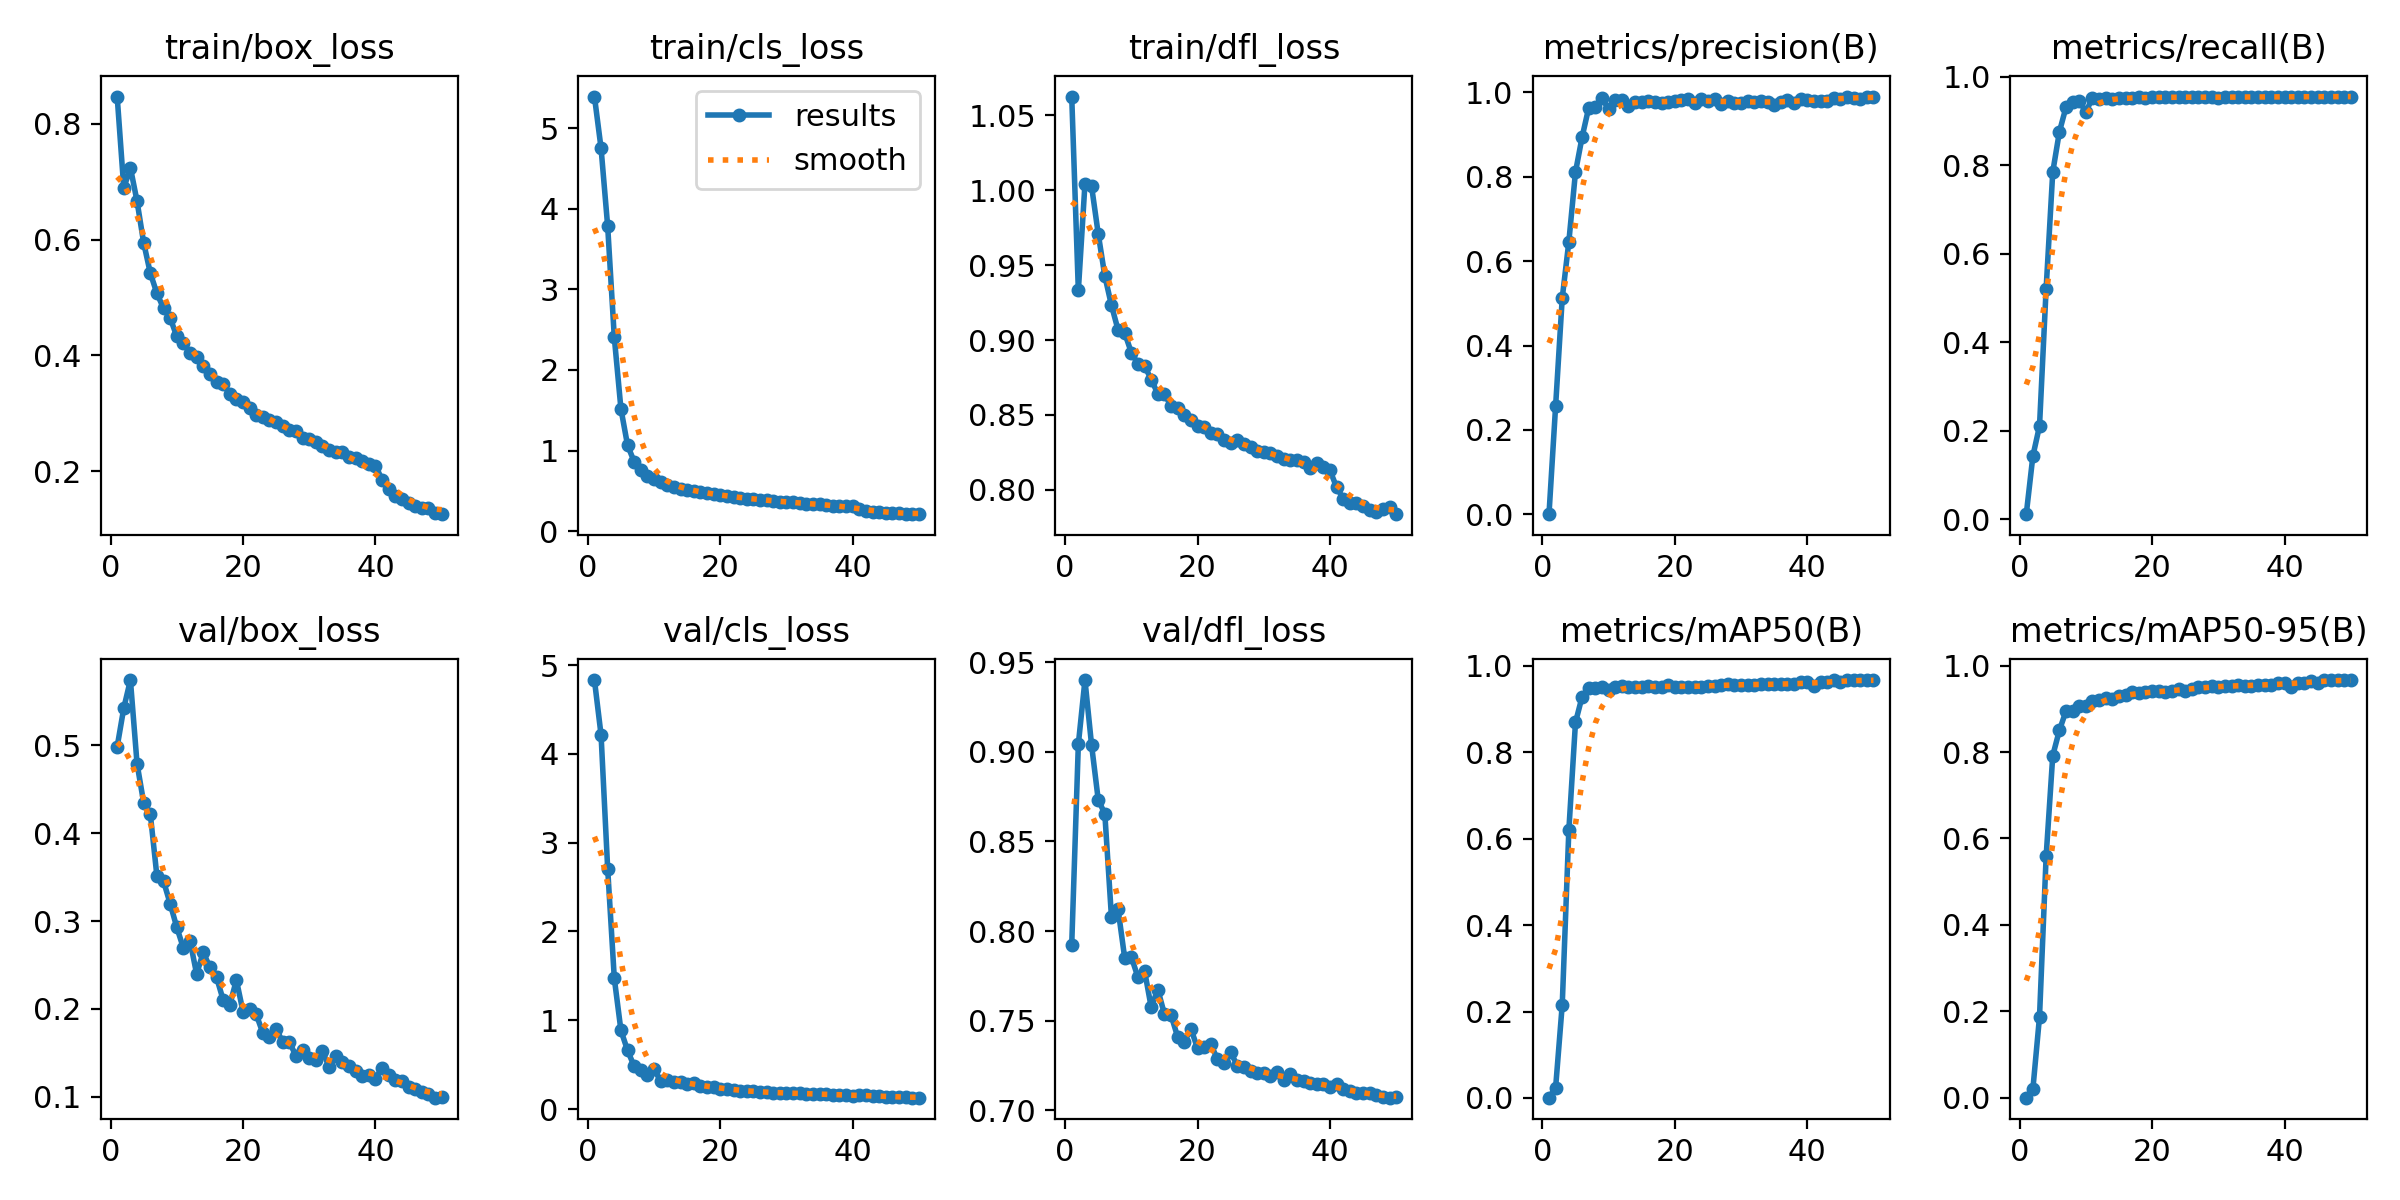

The table this chart was drawn from, first rows:
epoch, time, train/box_loss, train/cls_loss, train/dfl_loss, metrics/precision(B), metrics/recall(B), metrics/mAP50(B), metrics/mAP50-95(B), val/box_loss, val/cls_loss, val/dfl_loss, lr/pg0, lr/pg1, lr/pg2
1, 30.7, 0.8472, 5.394, 1.063, 0.00047, 0.01164, 0.00062, 0.00052, 0.4986, 4.831, 0.7923, 0.07017, 0.003314, 0.003314
2, 55.1, 0.6891, 4.752, 0.9331, 0.2568, 0.1432, 0.02387, 0.02077, 0.5427, 4.212, 0.9042, 0.04004, 0.006516, 0.006516
3, 78.87, 0.7242, 3.782, 1.004, 0.5124, 0.211, 0.2156, 0.1877, 0.5745, 2.704, 0.9399, 0.009775, 0.009586, 0.009586
4, 102.2, 0.6665, 2.403, 1.003, 0.6463, 0.5216, 0.6206, 0.5587, 0.4794, 1.471, 0.9036, 0.009406, 0.009406, 0.009406
5, 125.4, 0.5947, 1.517, 0.971, 0.8108, 0.7851, 0.8688, 0.7917, 0.4349, 0.8858, 0.8733, 0.009208, 0.009208, 0.009208
6, 148.2, 0.5425, 1.065, 0.9428, 0.8939, 0.8758, 0.9285, 0.8501, 0.4222, 0.6613, 0.8653, 0.00901, 0.00901, 0.00901
7, 170.1, 0.5072, 0.8613, 0.9232, 0.9635, 0.9316, 0.9484, 0.8948, 0.3513, 0.4819, 0.8077, 0.008812, 0.008812, 0.008812
8, 192.1, 0.4815, 0.7612, 0.9067, 0.9662, 0.9426, 0.9491, 0.8957, 0.3455, 0.438, 0.8121, 0.008614, 0.008614, 0.008614
9, 214, 0.4649, 0.6844, 0.9047, 0.986, 0.9461, 0.9499, 0.9067, 0.3199, 0.3832, 0.785, 0.008416, 0.008416, 0.008416
10, 236, 0.4329, 0.642, 0.8916, 0.9597, 0.9206, 0.9432, 0.9065, 0.293, 0.4494, 0.7855, 0.008218, 0.008218, 0.008218
11, 257.8, 0.4222, 0.6036, 0.884, 0.9826, 0.9532, 0.9503, 0.9189, 0.2693, 0.3157, 0.7743, 0.00802, 0.00802, 0.00802
12, 279.7, 0.4038, 0.5702, 0.8828, 0.9818, 0.95, 0.9525, 0.9192, 0.2777, 0.3274, 0.7778, 0.007822, 0.007822, 0.007822
13, 301.5, 0.398, 0.5439, 0.8736, 0.968, 0.9518, 0.9502, 0.9249, 0.2398, 0.3097, 0.7575, 0.007624, 0.007624, 0.007624
14, 323.3, 0.3818, 0.5239, 0.8641, 0.9763, 0.9509, 0.9505, 0.9229, 0.2647, 0.303, 0.7674, 0.007426, 0.007426, 0.007426
15, 346.2, 0.3675, 0.5137, 0.8638, 0.9778, 0.9524, 0.951, 0.9306, 0.2472, 0.2848, 0.7537, 0.007228, 0.007228, 0.007228
16, 368.3, 0.3534, 0.4996, 0.856, 0.9798, 0.9528, 0.9532, 0.9322, 0.2362, 0.2942, 0.7531, 0.00703, 0.00703, 0.00703
17, 390.1, 0.3499, 0.4816, 0.8545, 0.9762, 0.9525, 0.9518, 0.9386, 0.2104, 0.2583, 0.7409, 0.006832, 0.006832, 0.006832
18, 414.4, 0.334, 0.4683, 0.8498, 0.9737, 0.9538, 0.9515, 0.9365, 0.2041, 0.2495, 0.7382, 0.006634, 0.006634, 0.006634
19, 437.8, 0.3247, 0.4542, 0.8468, 0.9772, 0.9525, 0.9556, 0.9379, 0.233, 0.2496, 0.7455, 0.006436, 0.006436, 0.006436
20, 460.9, 0.3189, 0.4467, 0.8429, 0.9786, 0.954, 0.9517, 0.9401, 0.1971, 0.23, 0.7346, 0.006238, 0.006238, 0.006238
21, 484.4, 0.3087, 0.4348, 0.8418, 0.9826, 0.954, 0.9516, 0.9401, 0.1998, 0.2303, 0.7354, 0.00604, 0.00604, 0.00604
22, 507.8, 0.2972, 0.4256, 0.8378, 0.9832, 0.9539, 0.9519, 0.9379, 0.1938, 0.2194, 0.7369, 0.005842, 0.005842, 0.005842
23, 531, 0.2938, 0.4088, 0.8373, 0.9752, 0.9539, 0.9518, 0.9421, 0.1725, 0.2005, 0.7285, 0.005644, 0.005644, 0.005644
24, 554.2, 0.2891, 0.4024, 0.8334, 0.9839, 0.9541, 0.9517, 0.9451, 0.1683, 0.1999, 0.7264, 0.005446, 0.005446, 0.005446
25, 577.3, 0.2855, 0.4003, 0.8314, 0.9785, 0.9548, 0.9522, 0.9406, 0.1774, 0.2035, 0.7325, 0.005248, 0.005248, 0.005248
26, 600.6, 0.2782, 0.3894, 0.8333, 0.9844, 0.9546, 0.9521, 0.9456, 0.1623, 0.1876, 0.7249, 0.00505, 0.00505, 0.00505
27, 626.6, 0.2711, 0.3863, 0.8308, 0.9712, 0.9544, 0.9563, 0.9501, 0.1625, 0.1916, 0.7242, 0.004852, 0.004852, 0.004852
28, 651.6, 0.2692, 0.3769, 0.8283, 0.9801, 0.9545, 0.9567, 0.9507, 0.1464, 0.1796, 0.722, 0.004654, 0.004654, 0.004654
29, 676.4, 0.2582, 0.3628, 0.8261, 0.9752, 0.9541, 0.9566, 0.9521, 0.1533, 0.1861, 0.7207, 0.004456, 0.004456, 0.004456
30, 701.4, 0.2564, 0.3646, 0.8251, 0.9755, 0.9531, 0.9564, 0.9513, 0.1439, 0.1817, 0.7206, 0.004258, 0.004258, 0.004258
31, 725.9, 0.2503, 0.3551, 0.8248, 0.9799, 0.9546, 0.9566, 0.9524, 0.1423, 0.1758, 0.7193, 0.00406, 0.00406, 0.00406
32, 749.3, 0.2441, 0.3444, 0.8225, 0.9759, 0.9545, 0.9563, 0.9526, 0.1518, 0.1792, 0.7212, 0.003862, 0.003862, 0.003862
33, 772.3, 0.2364, 0.3399, 0.8206, 0.9804, 0.9546, 0.9568, 0.9545, 0.1341, 0.1698, 0.7171, 0.003664, 0.003664, 0.003664
34, 795.1, 0.2328, 0.3354, 0.8199, 0.9759, 0.9546, 0.9569, 0.9534, 0.1459, 0.1748, 0.7201, 0.003466, 0.003466, 0.003466
35, 818.1, 0.2336, 0.3378, 0.82, 0.9702, 0.955, 0.957, 0.9538, 0.1393, 0.1704, 0.7171, 0.003268, 0.003268, 0.003268
36, 840.9, 0.2248, 0.3228, 0.8187, 0.9759, 0.9544, 0.957, 0.9541, 0.1351, 0.1701, 0.7162, 0.00307, 0.00307, 0.00307
37, 863.8, 0.2225, 0.3159, 0.8146, 0.9805, 0.9548, 0.9572, 0.9542, 0.129, 0.1609, 0.7153, 0.002872, 0.002872, 0.002872
38, 886.6, 0.2177, 0.3154, 0.8176, 0.9748, 0.9548, 0.9569, 0.9554, 0.1236, 0.1599, 0.7147, 0.002674, 0.002674, 0.002674
39, 909.8, 0.212, 0.3084, 0.815, 0.9847, 0.9552, 0.9614, 0.9591, 0.1247, 0.156, 0.7146, 0.002476, 0.002476, 0.002476
40, 933.2, 0.2097, 0.3078, 0.8129, 0.9809, 0.9548, 0.9616, 0.9597, 0.1205, 0.1505, 0.7132, 0.002278, 0.002278, 0.002278
41, 985.6, 0.1856, 0.2754, 0.8016, 0.9803, 0.9546, 0.9542, 0.9508, 0.1331, 0.1607, 0.7144, 0.00208, 0.00208, 0.00208
42, 1007, 0.1688, 0.2544, 0.7941, 0.9804, 0.955, 0.9617, 0.96, 0.1243, 0.1539, 0.7118, 0.001882, 0.001882, 0.001882
43, 1030, 0.158, 0.2414, 0.7913, 0.9801, 0.9555, 0.9616, 0.9606, 0.1187, 0.1512, 0.7107, 0.001684, 0.001684, 0.001684
44, 1052, 0.1528, 0.2384, 0.7909, 0.9853, 0.9553, 0.9662, 0.9652, 0.1178, 0.1451, 0.7094, 0.001486, 0.001486, 0.001486
45, 1074, 0.1454, 0.2296, 0.789, 0.9851, 0.9555, 0.9621, 0.9608, 0.1111, 0.1404, 0.7098, 0.001288, 0.001288, 0.001288
46, 1096, 0.1403, 0.2255, 0.7866, 0.9897, 0.9555, 0.9666, 0.9657, 0.1092, 0.1386, 0.7095, 0.00109, 0.00109, 0.00109
47, 1120, 0.1364, 0.2207, 0.7854, 0.9853, 0.9552, 0.9665, 0.9655, 0.1059, 0.1374, 0.7084, 0.000892, 0.000892, 0.000892
48, 1148, 0.1357, 0.2181, 0.7869, 0.9852, 0.9555, 0.9667, 0.9662, 0.1029, 0.135, 0.7074, 0.000694, 0.000694, 0.000694
49, 1180, 0.1286, 0.2149, 0.7885, 0.9897, 0.9557, 0.9669, 0.9665, 0.09899, 0.1287, 0.7071, 0.000496, 0.000496, 0.000496
50, 1211, 0.1259, 0.2098, 0.7837, 0.9898, 0.9556, 0.9668, 0.9665, 0.09982, 0.1288, 0.7072, 0.000298, 0.000298, 0.000298
